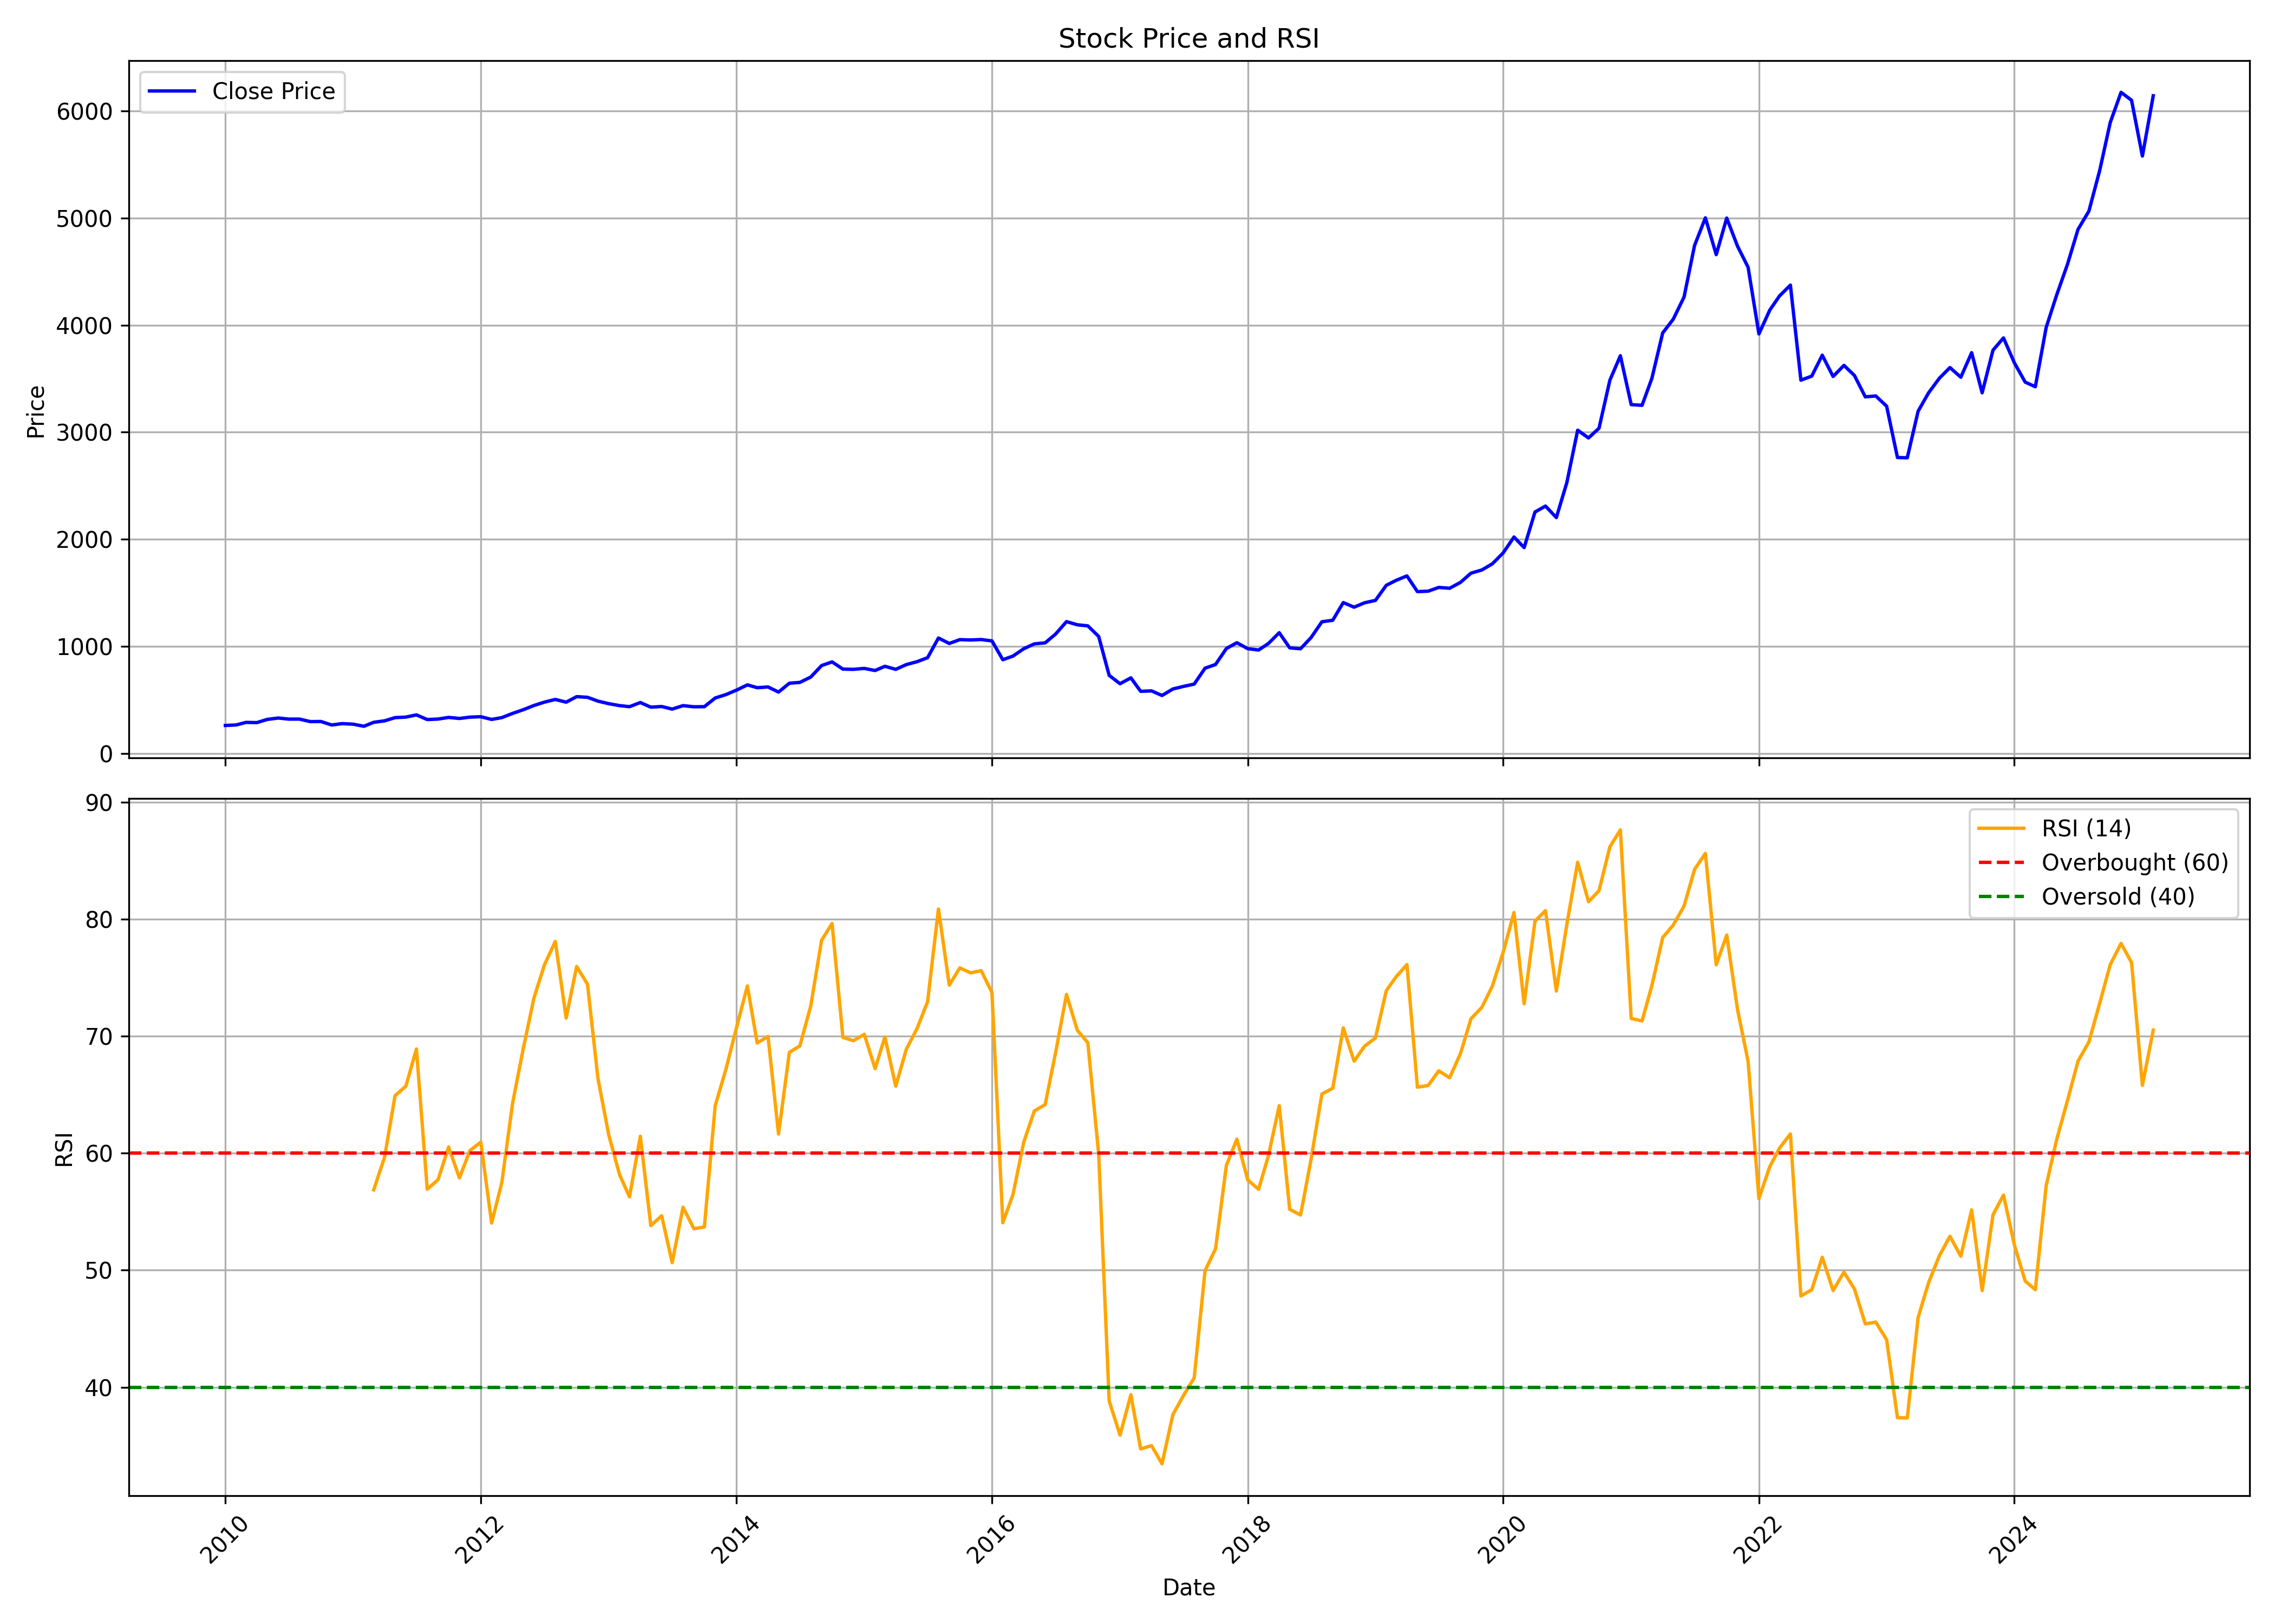

Source data for this figure (header and first rows):
, date, symbol, open, high, low, close, volume, rsi
0, 2010-01-01, DIVISLAB, 289.2, 306.7, 245.4, 262.2, 9634346, 
1, 2010-02-01, DIVISLAB, 263.9, 276.5, 238.1, 267.3, 9506776, 
2, 2010-03-01, DIVISLAB, 267.3, 294.3, 236.4, 291, 9346842, 
3, 2010-04-01, DIVISLAB, 293.4, 311.9, 272, 289, 8213628, 
4, 2010-05-01, DIVISLAB, 285.3, 320.9, 284, 318.9, 9333038, 
5, 2010-06-01, DIVISLAB, 315.8, 336.5, 311.3, 331.8, 6204350, 
6, 2010-07-01, DIVISLAB, 331.1, 342, 318.4, 321.7, 5606950, 
7, 2010-08-01, DIVISLAB, 326.5, 333.4, 307, 321.6, 5847902, 
8, 2010-09-01, DIVISLAB, 322.1, 335.5, 296.2, 298.3, 8107910, 
9, 2010-10-01, DIVISLAB, 302.6, 318.6, 294.9, 299.3, 6060668, 
10, 2010-11-01, DIVISLAB, 301.8, 327.3, 256.8, 266.7, 10681114, 
11, 2010-12-01, DIVISLAB, 267.2, 284.1, 254.7, 279.7, 6510836, 
12, 2011-01-01, DIVISLAB, 278.8, 291.6, 256, 274.5, 3500478, 
13, 2011-02-01, DIVISLAB, 276.7, 291.3, 253, 254.9, 6909974, 
14, 2011-03-01, DIVISLAB, 256, 299.2, 251.5, 291.8, 4225574, 56.88
15, 2011-04-01, DIVISLAB, 293.1, 315.6, 266.8, 305.6, 4662382, 59.65
16, 2011-05-01, DIVISLAB, 305.6, 335.9, 290.7, 335.4, 22590162, 64.92
17, 2011-06-01, DIVISLAB, 340.4, 348.5, 307.9, 340.5, 9256952, 65.73
18, 2011-07-01, DIVISLAB, 348.1, 368.7, 342.9, 361.1, 7037598, 68.91
19, 2011-08-01, DIVISLAB, 361.3, 365.2, 302.2, 317.6, 6012242, 56.92
20, 2011-09-01, DIVISLAB, 317.6, 334.9, 307.4, 322.1, 4504444, 57.74
21, 2011-10-01, DIVISLAB, 321.4, 340.7, 308.6, 337.6, 3963552, 60.53
22, 2011-11-01, DIVISLAB, 337.9, 341.1, 303.5, 327.7, 5828520, 57.89
23, 2011-12-01, DIVISLAB, 331.9, 345.7, 311.3, 340.1, 6239134, 60.23
24, 2012-01-01, DIVISLAB, 331.6, 360.1, 303.9, 344, 6825316, 60.95
25, 2012-02-01, DIVISLAB, 346.4, 349.9, 311.2, 318.7, 9848540, 54.03
26, 2012-03-01, DIVISLAB, 318.4, 338.1, 313.1, 335.5, 6095960, 57.48
27, 2012-04-01, DIVISLAB, 336.3, 377.5, 327.7, 375, 6770758, 64.28
28, 2012-05-01, DIVISLAB, 374.9, 416.4, 354.7, 408.8, 10874698, 68.88
29, 2012-06-01, DIVISLAB, 407.3, 452.4, 393.7, 448.9, 8169964, 73.27
30, 2012-07-01, DIVISLAB, 451.1, 487.7, 442.3, 480.3, 6926016, 76.11
31, 2012-08-01, DIVISLAB, 489.3, 532.6, 483.1, 505.2, 9755186, 78.1
32, 2012-09-01, DIVISLAB, 509.3, 520.7, 454.2, 479.8, 11924280, 71.55
33, 2012-10-01, DIVISLAB, 482.5, 532.2, 480.6, 531.4, 9829980, 75.96
34, 2012-11-01, DIVISLAB, 532.4, 547, 489.3, 525.1, 19049696, 74.44
35, 2012-12-01, DIVISLAB, 521.6, 530.9, 463.1, 489.4, 10892554, 66.37
36, 2013-01-01, DIVISLAB, 493.9, 496, 445.4, 465.4, 6400496, 61.53
37, 2013-02-01, DIVISLAB, 471.7, 478.3, 440.5, 447.6, 5252920, 58.14
38, 2013-03-01, DIVISLAB, 448.5, 469, 409.7, 437.6, 6774908, 56.27
39, 2013-04-01, DIVISLAB, 438.3, 489.1, 437.3, 476.3, 5289464, 61.45
40, 2013-05-01, DIVISLAB, 476.3, 510.5, 428.1, 433.2, 8224466, 53.81
41, 2013-06-01, DIVISLAB, 432.1, 444.1, 410.9, 439.2, 6308842, 54.65
42, 2013-07-01, DIVISLAB, 440.5, 454.4, 401.2, 415.1, 8127904, 50.65
43, 2013-08-01, DIVISLAB, 421.3, 458, 409.6, 447.5, 7286502, 55.39
44, 2013-09-01, DIVISLAB, 447.9, 465.9, 418.7, 436.8, 7496474, 53.55
45, 2013-10-01, DIVISLAB, 433.6, 479.3, 430.9, 437.8, 7082852, 53.7
46, 2013-11-01, DIVISLAB, 440.2, 532.7, 436.2, 518.7, 12371838, 64.07
47, 2013-12-01, DIVISLAB, 519.3, 556.7, 493.8, 549.8, 7457010, 67.11
48, 2014-01-01, DIVISLAB, 552.8, 604.3, 549.2, 592.1, 8177150, 70.75
49, 2014-02-01, DIVISLAB, 596.8, 651.3, 582.9, 641.2, 7256988, 74.3
50, 2014-03-01, DIVISLAB, 644.1, 654.9, 587.5, 614.8, 7766690, 69.42
51, 2014-04-01, DIVISLAB, 614.9, 635.8, 569.9, 621.7, 6114880, 69.98
52, 2014-05-01, DIVISLAB, 621.7, 635.6, 544.7, 574, 7645020, 61.64
53, 2014-06-01, DIVISLAB, 574, 661.7, 552.9, 656.8, 9965964, 68.62
54, 2014-07-01, DIVISLAB, 661.6, 697.3, 631.5, 664.4, 6776052, 69.18
55, 2014-08-01, DIVISLAB, 674.3, 731.6, 660.7, 713.9, 6942800, 72.58
56, 2014-09-01, DIVISLAB, 714.7, 830.4, 711.8, 821.4, 8151754, 78.2
57, 2014-10-01, DIVISLAB, 821.3, 861.4, 772.1, 855.7, 4529878, 79.63
58, 2014-11-01, DIVISLAB, 853.2, 854.6, 767.7, 788.3, 7295692, 69.9
59, 2014-12-01, DIVISLAB, 787, 796, 737.9, 786.2, 5810428, 69.62
... 122 more rows
